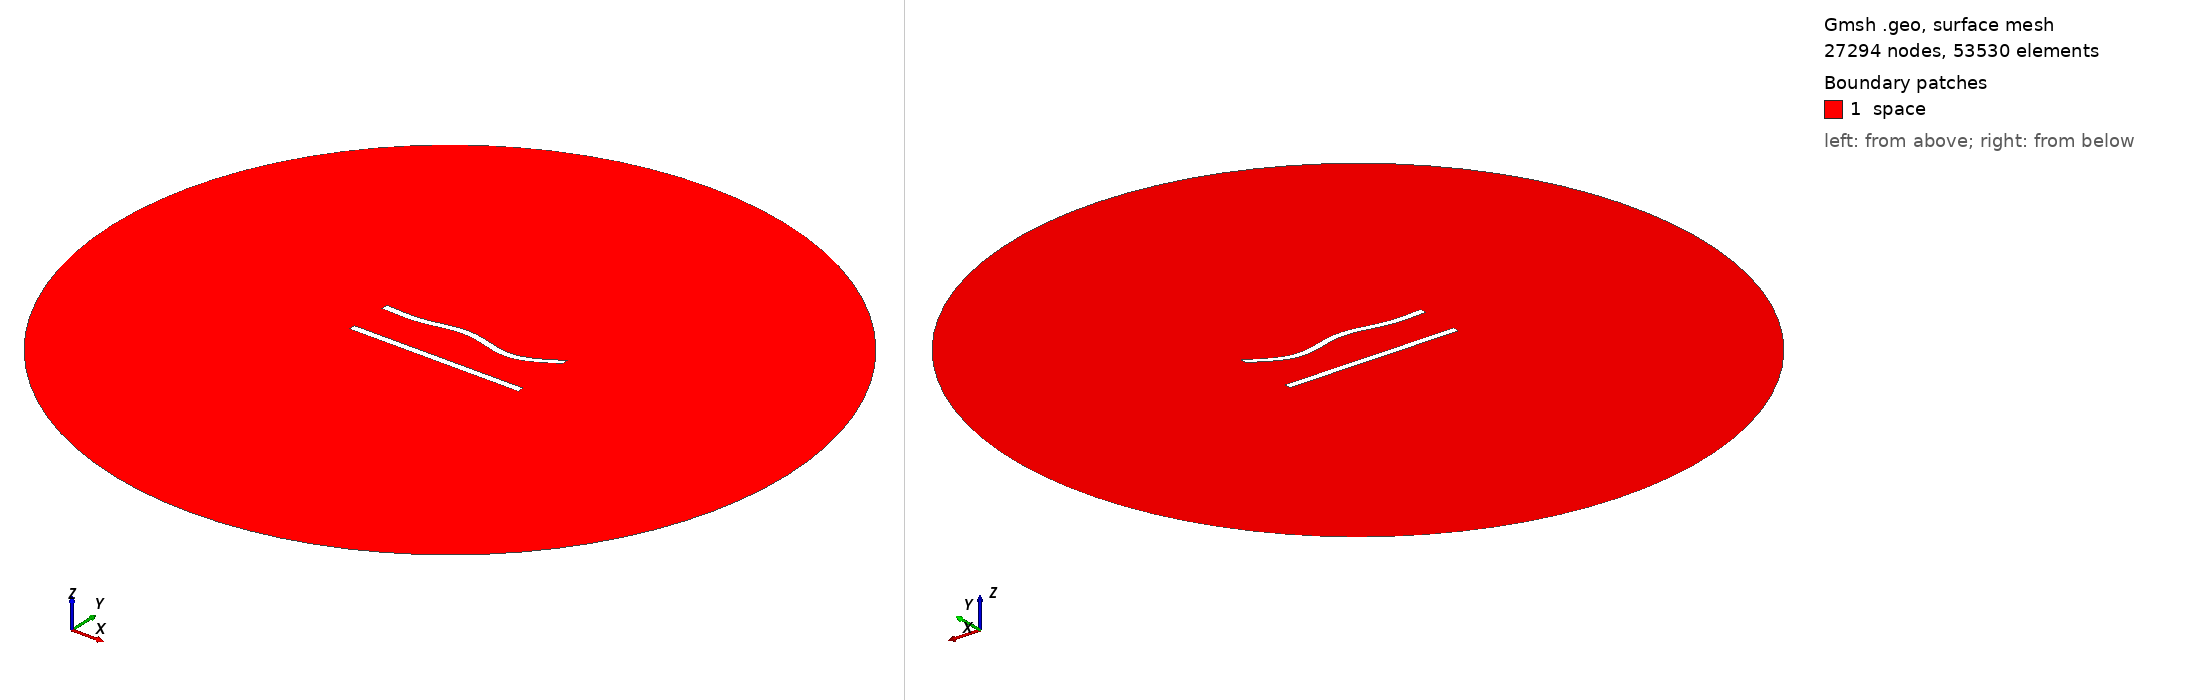

Gmsh geometry script, surface-meshed: 27294 nodes, 53530 surface elements. Boundary patches (legend numbers): 1 space. Left view from above one corner, right view from below the opposite corner. Legend entries are the model's physical surfaces. The drawing asked Gmsh for element sizes between 1% and 20% of the model's largest extent; the script's own settings can give other sizes.

=== 232.geo (drawn) ===
//---------------------------------------
// Geometry kernel
//---------------------------------------

SetFactory("OpenCASCADE");



//---------------------------------------
// Parameters of the geometry
//---------------------------------------

// Overetch of the upper plate
overetch = 0.0;

// Distance between the plates
distance = 25.0;

// Discretization over the x axis (for the deformation)
nx = 50; 

// Length of the plate
L = 100 - overetch; 

// Number of modes
n = 4; 

// 1st mode coefficient
coeff(1) = 1.5;
beta(1) = 0.596864 * 3.1415926535 / L;

// 2nd mode coefficient
coeff(2) = 0.0;
beta(2) = 1.49418 * 3.1415926535 / L;

// 3rd mode coefficient
coeff(3) = 1.5;
beta(3) = 2.50025 * 3.1415926535 / L;

// 4th mode coefficient
coeff(4) = -1.5;
beta(4) = 3.49999 * 3.1415926535 / L;



//---------------------------------------
// Upper plate (deformed rectangle)
//---------------------------------------

// Coordiantes of the upper plate
xmin = -50;
xmax = 50 - overetch;

// Height of the upper plate
yheight = 4 - 2 * overetch;

// Indexes of the points
UpperID[] = {};
LowerID[] = {};
LeftID[] = {};
RightID[] = {};

// Point index
p = 1;

// Horizontal edges
For i In {1:nx}
    x = xmin + (i-1)*(xmax - xmin)/(nx-1);

    y_bottom = distance / 2 + overetch;
    For j In {1:n}
        C = (Cosh(beta(j)*L) + Cos(beta(j)*L)) / (Sinh(beta(j)*L) + Sin(beta(j)*L));
        y_bottom  = y_bottom + coeff(j) * (Cosh(beta(j)*(x+50)) - Cos(beta(j)*(x+50)) - C * (Sinh(beta(j)*(x+50)) - Sin(beta(j)*(x+50))));
    EndFor

    y_top = y_bottom + yheight;

    Point(p) = {x, y_top, 0, 1.0};
    UpperID[i] = p;
    p = p + 1;

    Point(p) = {x, y_bottom, 0, 1.0};
    LowerID[i] = p;
    p = p + 1;
EndFor

// Create point lists
UpperPts[] = {}; LowerPts[] = {};
For i In {1:nx}
  UpperPts[] += {UpperID[i]};
  LowerPts[] += {LowerID[i]};
EndFor

// Build splines
Spline(1) = {UpperPts[]};
Spline(2) = {LowerPts[]};
Line(3) = {LowerPts[nx-1], UpperPts[nx-1]};
Line(4) = {LowerPts[0], UpperPts[0]};

// Build the plane surface
Curve Loop(1) = {2, 3, -1, -4};
Plane Surface(1) = {1};



//---------------------------------------
// Lower plate (rectangle)
//---------------------------------------

// Vertices
Point(1001) = {-50, -distance/2, 0, 1.0};
Point(1002) = { 50, -distance/2, 0, 1.0};
Point(1003) = { 50,  -distance/2 + 4, 0, 1.0};
Point(1004) = {-50,  -distance/2 + 4, 0, 1.0};

// Edges
Line(5) = {1001, 1002};
Line(6) = {1002, 1003};
Line(7) = {1003, 1004};
Line(8) = {1004, 1001};

// Plane surface
Line Loop(2) = {5, 6, 7, 8};
Plane Surface(2) = {2}; 



//---------------------------------------
// Outer (fictious) boundary
//---------------------------------------

// Points
Point(1005) = {0, 0, 0};       // Center
Point(1006) = {200, 0, 0};     // Start point
Point(1007) = {0, 200, 0};     // 90 degrees
Point(1008) = {-200, 0, 0};    // 180 degrees
Point(1009) = {0, -200, 0};    // 270 degrees

// Circle arcs (each needs start, center, end)
Circle(9) = {1006, 1005, 1007};
Circle(10) = {1007, 1005, 1008};
Circle(11) = {1008, 1005, 1009};
Circle(12) = {1009, 1005, 1006};

// Plane surface for the entire domain
Curve Loop(3) = {9, 10, 11, 12};
Surface(3) = {3};

// Subtract the plates from the whole domain to obtain the actual domain where we want to solve the equations
BooleanDifference{ Surface{3}; Delete; }{ Surface{1}; Surface{2}; Delete; }




//---------------------------------------
// Transfinite Lines/Curves
//---------------------------------------

// Set the number of points on the boundaries
r = 6;
d = 0.15;

// Plates
Transfinite Curve {1} = 50*r/4 Using Progression 1;
Transfinite Line {2} = 50*r Using Progression 1;
Transfinite Curve {3, 4} = 2*r Using Progression 1+d;
Transfinite Line {5} = 50*r/4 Using Progression 1;
Transfinite Line {7} = 50*r Using Progression 1;
Transfinite Line {6} = 2*r Using Progression 1-d;
Transfinite Line {8} = 2*r Using Progression 1+d;

// Outer boundary
Transfinite Line {9, 10, 11, 12} = 20 Using Progression 1;



//---------------------------------------
// Physical groups
//---------------------------------------                

// Physical curves (boundaries)
Physical Line("force_segment", 10) = {2};
Physical Line("upper_plate", 11) = {1, 3, 4};
Physical Line("lower_plate", 12) = {5, 6, 7, 8};
Physical Line("boundary", 20) = {9, 10, 11, 12};

// Physical Surfaces
Physical Surface("space", 30) = {3};



//---------------------------------------
// 6. Generate the Mesh
//---------------------------------------

// 2D mesh generation
Mesh 2;
